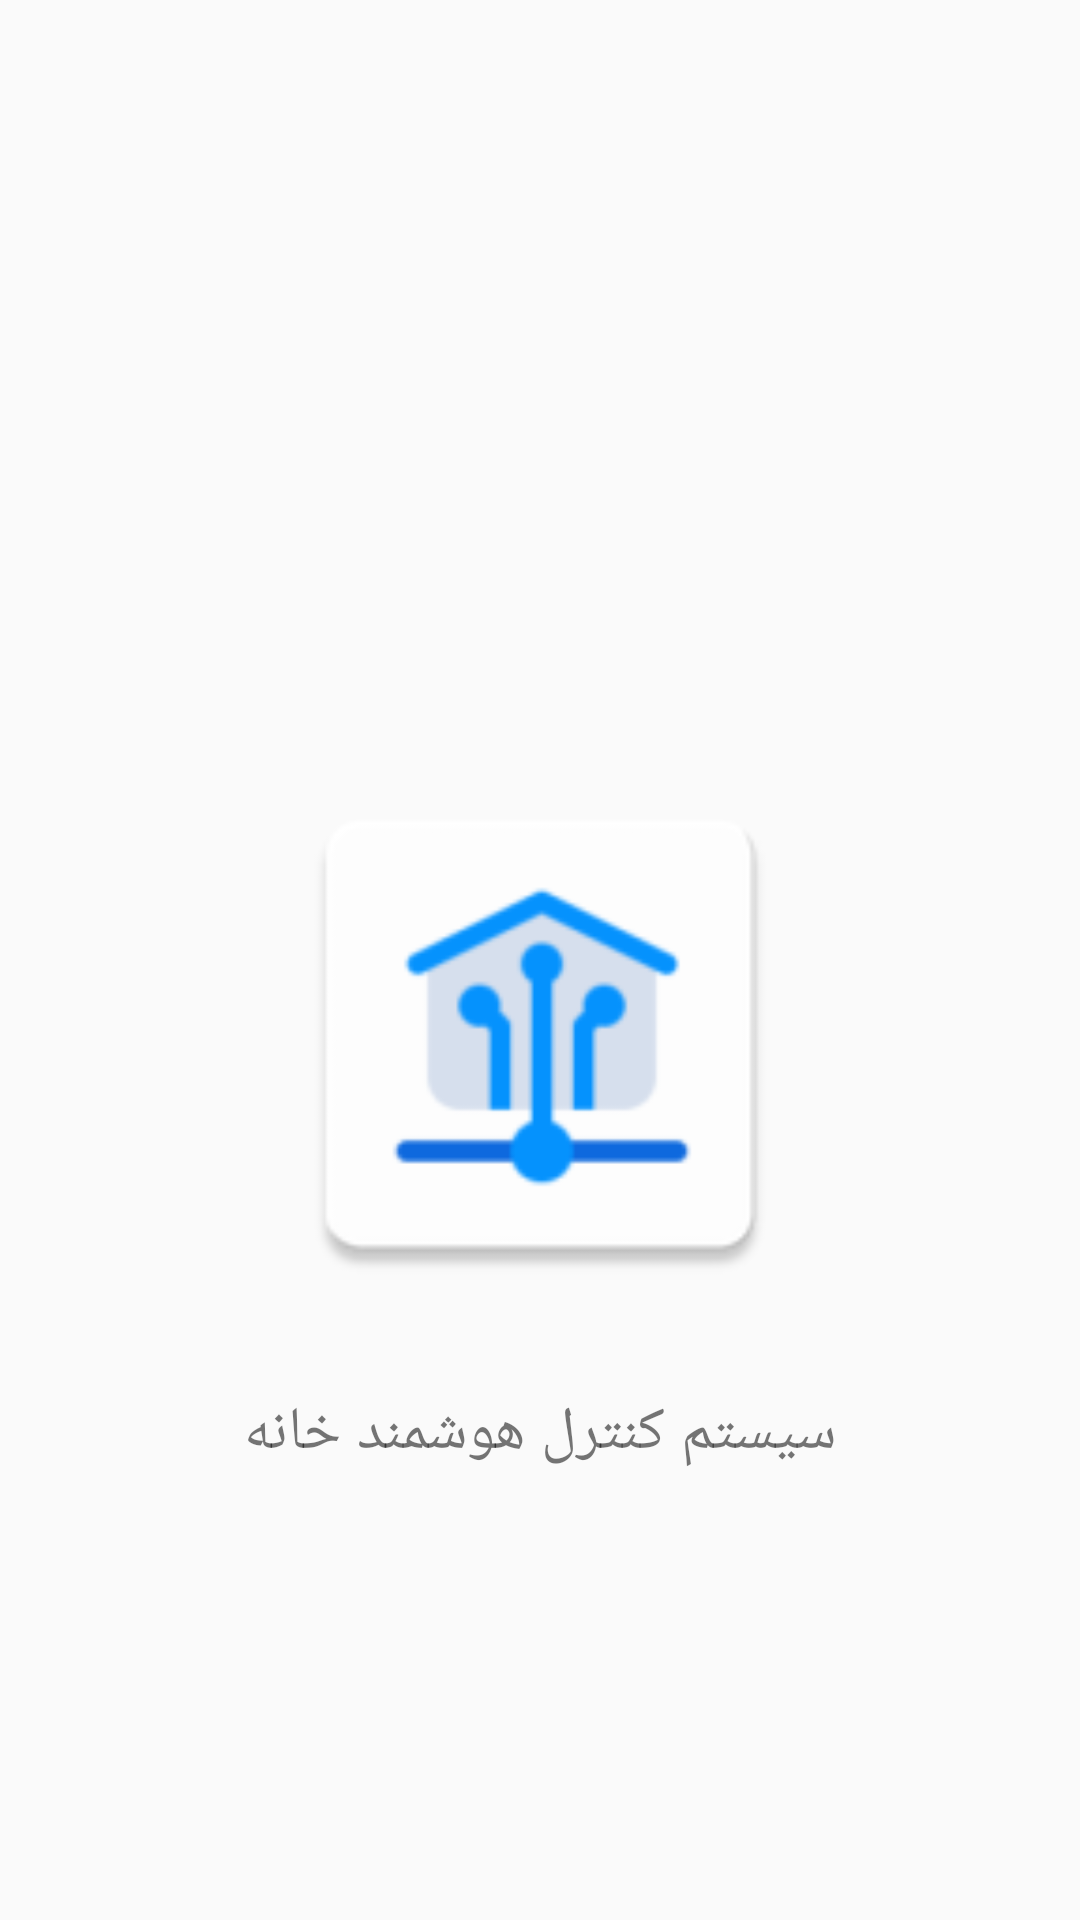

Write the Android layout XML for this screen, with the resource values it uses.
<!-- AndroidManifest.xml: application theme AppTheme -->
<!-- res/layout/fragment_intro.xml -->
<?xml version="1.0" encoding="utf-8"?>

<androidx.constraintlayout.widget.ConstraintLayout xmlns:android="http://schemas.android.com/apk/res/android"
    xmlns:app="http://schemas.android.com/apk/res-auto"
    xmlns:tools="http://schemas.android.com/tools"
    android:orientation="vertical" android:layout_width="match_parent"
    android:layout_height="match_parent"><![CDATA[


        android:layout_width="match_parent"
        android:layout_height="match_parent">

    ]]>

    <ImageView
        android:id="@+id/imageView2"
        android:layout_width="0dp"
        android:layout_height="0dp"
        app:layout_constraintBottom_toTopOf="@+id/guideline4"
        app:layout_constraintEnd_toStartOf="@+id/guideline3"
        app:layout_constraintStart_toStartOf="@+id/guideline2"
        app:layout_constraintTop_toTopOf="@+id/guideline"
        app:srcCompat="@mipmap/ic_launcher" />

    <androidx.constraintlayout.widget.Guideline
        android:id="@+id/guideline"
        android:layout_width="wrap_content"
        android:layout_height="wrap_content"
        android:orientation="horizontal"
        app:layout_constraintGuide_begin="226dp" />

    <androidx.constraintlayout.widget.Guideline
        android:id="@+id/guideline2"
        android:layout_width="wrap_content"
        android:layout_height="wrap_content"
        android:orientation="vertical"
        app:layout_constraintGuide_percent=".25" />

    <androidx.constraintlayout.widget.Guideline
        android:id="@+id/guideline3"
        android:layout_width="wrap_content"
        android:layout_height="wrap_content"
        android:orientation="vertical"
        app:layout_constraintGuide_percent=".75" />

    <androidx.constraintlayout.widget.Guideline
        android:id="@+id/guideline4"
        android:layout_width="wrap_content"
        android:layout_height="wrap_content"
        android:orientation="horizontal"
        app:layout_constraintGuide_begin="464dp" />

    <TextView
        android:id="@+id/textView2"
        android:layout_width="wrap_content"
        android:layout_height="wrap_content"
        android:text="سیستم کنترل هوشمند خانه"
        android:textSize="20sp"
        app:layout_constraintEnd_toEndOf="parent"
        app:layout_constraintStart_toStartOf="parent"
        app:layout_constraintTop_toBottomOf="@+id/imageView2" />

</androidx.constraintlayout.widget.ConstraintLayout>
<!-- resources referenced by this layout -->
<resources>
  <!-- mipmap ic_launcher: png bitmap (mipmap-hdpi, 1821 bytes) -->
  <style name="AppTheme" parent="Theme.AppCompat.Light.NoActionBar">
          
          <item name="colorPrimary">@color/colorPrimary</item>
          <item name="colorPrimaryDark">@color/colorPrimaryDark</item>
          <item name="colorAccent">@color/colorAccent</item>
          <item name="android:typeface">serif</item>
      </style>
  <color name="colorPrimary">#008577</color>
  <color name="colorPrimaryDark">#00574B</color>
  <color name="colorAccent">#D81B60</color>
</resources>
